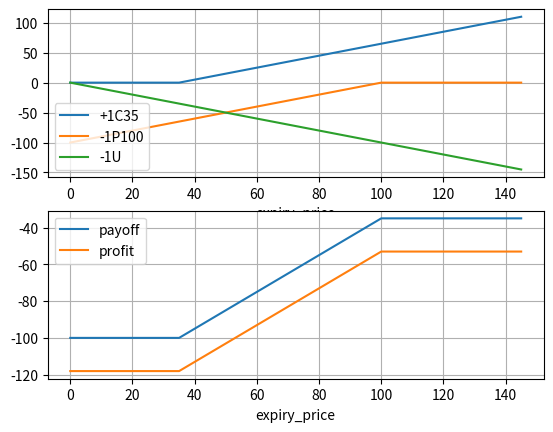

Write Python code to recreate this figure.
import pandas as pd
import numpy as np
import matplotlib.pyplot as plot
from math import exp

def get_payoff(spot_expiry, option):
    sign = option[0]
    if option[2] in ['C', 'P', 'U', 'L', 'B']:
        magnitude = int(option[1])
        type = option[2]
        if type != 'U':
            strike = float(option[3:])
    else:
        magnitude = int(option[1:3])
        type = option[3]
        if type != 'U':
            strike = float(option[4:])

    if type == 'C':
        if strike <= spot_expiry:
            if sign == '+':
                return magnitude * (spot_expiry - strike)
            else:
                return -magnitude * (spot_expiry - strike)
        else:
            return 0
    elif type == 'P':
        if strike >= spot_expiry:
            if sign == '+':
                return magnitude * (strike - spot_expiry)
            else:
                return -magnitude * (strike - spot_expiry)
        else:
            return 0
    elif type == 'U':
        if sign == '+':
            return magnitude * spot_expiry
        else:
            return -magnitude * spot_expiry

def plot_options(options, premiums, expiry_range):
    dict = {'expiry_price': []}
    for option in options:
        dict[option] = []
    for p in expiry_range:
        dict['expiry_price'].append(p)
        for option in options:
            dict[option].append(get_payoff(p, option))

    df = pd.DataFrame(dict).set_index('expiry_price')
    df['payoff'] = df.sum(axis=1)
    df['profit'] = df['payoff'] - premiums.sum()

    fig, ax = plot.subplots(2)
    df.drop(['payoff', 'profit'], axis=1).plot(ax=ax[0], grid='major')
    df[['payoff', 'profit']].plot(ax=ax[1], grid='major')
    plot.show()

def test_parity_eu(rfr, spot, strike, ttm, call_premium, put_premium):
    left = call_premium + strike * exp(-rfr * ttm)
    right = put_premium + spot

    return left == right

def test_parity_us(rfr, spot, strike, ttm, call_premium, put_premium):
    left = spot - strike
    spread = call_premium - put_premium
    right = spot - strike * exp(-rfr * ttm)

    if left > spread:
        return -1
    elif right < spread:
        return 1
    else:
        return 0

def test_range_eu(rfr, spot, strike, ttm, premium, type):
    if type == 'C':
        lower_bound = max(0, spot - strike * exp(-rfr * ttm))
    elif type == 'P':
        lower_bound = max(0, strike * exp(-rfr * ttm) - spot)

    if type == 'C':
        upper_bound = spot
    elif type == 'P':
        upper_bound = strike * exp(-rfr * ttm)

    if premium < lower_bound:
        return -1
    elif premium > upper_bound:
        return 1
    else:
        return 0

def test_range_us(rfr, spot, strike, ttm, premium, type):
    if type == 'C':
        lower_bound = max(0, spot - strike * exp(-rfr * ttm))
    elif type =='P':
        lower_bound = max(0, strike - spot)

    if type == 'C':
        upper_bound = spot
    elif type =='P':
        upper_bound = strike

    if premium < lower_bound:
        return -1
    elif premium > upper_bound:
        return 1
    else:
        return 0

expiry_range = np.arange(0, 150, 5)
options = ['+1C35', '-1P100', '-1U']
premiums = np.array([-6.48, 2.53, 22])

plot_options(options, premiums, expiry_range)